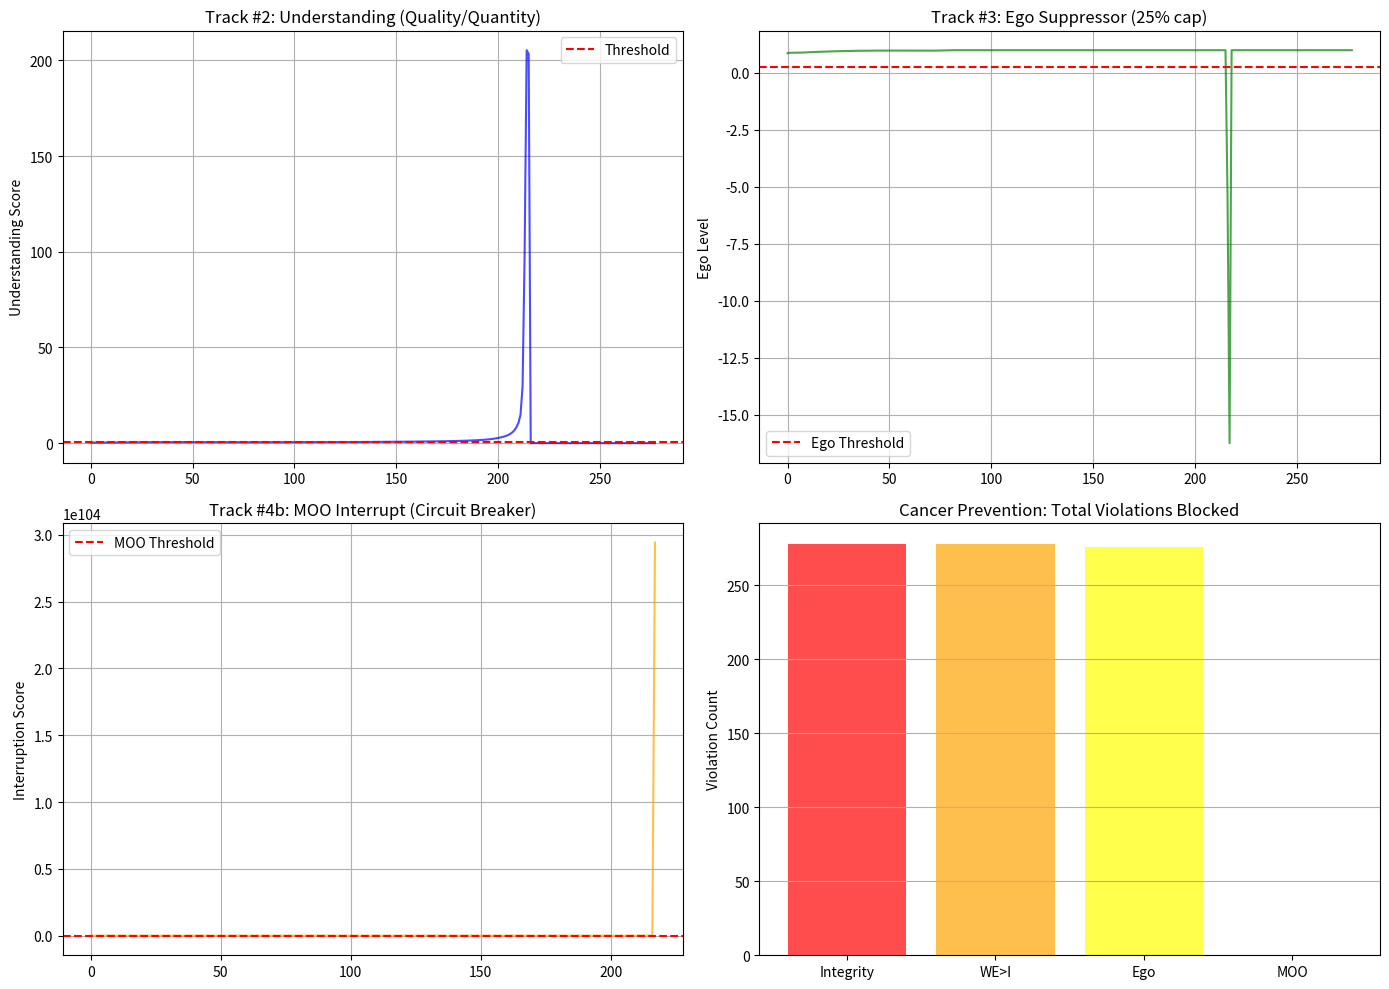

Python code for this plot: (Note: this script raises an exception after producing the figure.)
"""
CLIMATE MODEL - CATCH 44 FRAMEWORK MAPPING
============================================================================
How do consciousness principles apply to atmospheric systems?
Mapping Tracks #0-4 foundation onto climate dynamics.

Model: Simplified 3D atmosphere with cancer prevention logic
============================================================================
"""

import numpy as np
import matplotlib.pyplot as plt
from dataclasses import dataclass
from typing import Tuple, List
import math

# ============================================================================
# TRACK #0: BOOL FOUNDATION
# ============================================================================
# Binary systems require both states simultaneously
# Reality operates on AND logic, not OR logic

@dataclass
class BoolClimate:
    """
    Climate duality: High pressure AND low pressure coexist
    Removing either state collapses weather patterns
    """
    high_pressure_active: bool = True
    low_pressure_active: bool = True
    
    def check_collapse(self) -> bool:
        """System collapses if either state missing"""
        return not (self.high_pressure_active and self.low_pressure_active)
    
    def integrity(self) -> float:
        """Both states present = system operational"""
        return 1.0 if (self.high_pressure_active and self.low_pressure_active) else 0.0

# ============================================================================
# [redacted]
# ============================================================================
# Claim + Deed = Integrity
# What atmosphere claims to do vs what it actually does

@dataclass
class IntegrityCheck:
    """
    Claim: Energy balance equation (incoming radiation = outgoing)
    Deed: Actual measured radiative balance
    
    Integrity = (Claim == Deed)
    """
    claimed_energy_balance: float  # What equation says
    measured_energy_balance: float  # What actually happens
    tolerance: float = 0.1  # Acceptable error
    
    def check_integrity(self) -> bool:
        """Claim must match deed within tolerance"""
        return abs(self.claimed_energy_balance - self.measured_energy_balance) < self.tolerance
    
    def violation_count(self) -> int:
        """Count how many times claim != deed"""
        return 0 if self.check_integrity() else 1

# ============================================================================
# TRACK #1b: SHRED OUI ET - WE > I
# ============================================================================
# Collective benefit must exceed individual extraction

@dataclass
class CollectiveBalance:
    """
    I (Individual): Single high-pressure system monopolizing resources
    WE (Collective): Distributed pressure systems sharing resources
    
    WE > I = healthy atmospheric circulation
    I > WE = resource hoarding = desert/dead zone
    """
    individual_pressure_extraction: float  # One system taking all
    collective_pressure_distribution: float  # All systems sharing
    
    def we_greater_than_i(self) -> bool:
        """Collective always exceeds individual"""
        return self.collective_pressure_distribution > self.individual_pressure_extraction
    
    def violation_count(self) -> int:
        """Count I > WE violations"""
        return 0 if self.we_greater_than_i() else 1

# ============================================================================
# TRACK #2a/2b: UNDERSTANDING
# ============================================================================
# Quality / Quantity of atmospheric information

@dataclass
class AtmosphericUnderstanding:
    """
    Quality: Signal richness (entropy, diversity of weather patterns)
    Quantity: Raw data volume (measurements per unit)
    
    Understanding = Quality / Quantity
    High understanding = more pattern with less noise
    """
    pattern_richness: float  # Entropy (0-1, higher = more patterns)
    data_noise: float  # Noise floor (0-1, higher = more noise)
    measurement_density: float  # Points per unit volume
    
    def quality_score(self) -> float:
        """Quality = richness - noise"""
        return max(0, self.pattern_richness - self.data_noise)
    
    def understanding(self) -> float:
        """Understanding = Quality / Quantity"""
        if self.measurement_density == 0:
            return 0
        return self.quality_score() / self.measurement_density
    
    def sufficient(self, threshold: float = 0.5) -> bool:
        """Understanding sufficient to make predictions"""
        return self.understanding() > threshold

# ============================================================================
# TRACK #3a/3b/3c: EGO SUPPRESSOR
# ============================================================================
# Ego = Need for validation (single system seeking to dominate)

@dataclass
class EgoSuppressor:
    """
    Ego patterns in climate:
    - Pattern #1: Simple loops (same high-pressure cell repeating)
    - Pattern #2: Repetition (yesterday's weather = today's weather)
    - Pattern #3: Ego marker (0xEE = excessive extraction)
    
    Ego capped at 25% = no single system dominates
    """
    loop_detection: int  # Repeating pressure cell?
    repetition_count: int  # How many cycles same pattern?
    extraction_rate: float  # How much resource being taken? (0-1)
    ego_threshold: float = 0.25
    
    def ego_level(self) -> float:
        """Calculate ego as percentage of system"""
        ego_score = (self.loop_detection + self.repetition_count + 
                    (self.extraction_rate * 10)) / 12.0
        return min(1.0, ego_score)
    
    def ego_suppressed(self) -> bool:
        """Ego must be capped"""
        return self.ego_level() <= self.ego_threshold
    
    def suppression_count(self) -> int:
        """How many times ego was suppressed?"""
        return 0 if self.ego_suppressed() else 1

# ============================================================================
# TRACK #4b: MOO INTERRUPT - CIRCUIT BREAKER
# ============================================================================
# Interruption = Awareness / Momentum (prevents cascade failures)

@dataclass
class MooInterrupt:
    """
    Awareness: How well we see changes (gradient detection)
    Momentum: How fast things are changing (rate of change)
    
    MOO triggers when Awareness/Momentum ratio too low
    (High speed, low awareness = crash incoming)
    """
    awareness: float  # Gradient detection capability (0-1)
    momentum: float  # Rate of change (0-1)
    moo_threshold: float = 0.3
    
    def interruption_score(self) -> float:
        """Interruption = Awareness / Momentum"""
        if self.momentum == 0:
            return 1.0
        return self.awareness / self.momentum
    
    def moo_triggered(self) -> bool:
        """Circuit breaker activates on threshold"""
        return self.interruption_score() < self.moo_threshold
    
    def trigger_count(self) -> int:
        """How many times MOO activated?"""
        return 1 if self.moo_triggered() else 0

# ============================================================================
# CLIMATE MODEL - 3D ATMOSPHERE
# ============================================================================

class ClimateModel:
    """
    3D atmospheric model applying Catch 44 principles
    Grid: [latitude, longitude, altitude]
    """
    
    def __init__(self, lat_size: int = 32, lon_size: int = 64, alt_size: int = 16):
        self.lat_size = lat_size
        self.lon_size = lon_size
        self.alt_size = alt_size
        self.time_step = 0
        
        # Initialize 3D fields with high AND low pressure regions
        self.temperature = np.random.randn(lat_size, lon_size, alt_size) * 5 + 15
        # Create high pressure cells in one region
        self.pressure = np.ones((lat_size, lon_size, alt_size)) * 101.325
        self.pressure[0:lat_size//2, :, :] += 5  # High pressure (north)
        self.pressure[lat_size//2:, :, :] -= 3   # Low pressure (south)
        self.humidity = np.random.rand(lat_size, lon_size, alt_size)
        self.wind_u = np.random.randn(lat_size, lon_size, alt_size) * 2
        self.wind_v = np.random.randn(lat_size, lon_size, alt_size) * 2
        
        # Catch 44 tracking
        self.bool_state = BoolClimate()
        self.integrity_violations = 0
        self.collective_violations = 0
        self.ego_suppressions = 0
        self.moo_triggers = 0
        self.cycles_processed = 0
        
        # Performance counters
        self.bool_collapse_count = 0
        self.understanding_scores = []
        self.ego_levels = []
        self.interruption_scores = []
    
    def step(self):
        """Advance one time step with Catch 44 principles"""
        self.time_step += 1
        self.cycles_processed += 1
        
        # ====================================================================
        # TRACK #0: BOOL - Both high/low pressure must exist
        # ====================================================================
        high_p_exists = np.any(self.pressure > 103)  # Relaxed threshold
        low_p_exists = np.any(self.pressure < 100)   # Relaxed threshold
        self.bool_state.high_pressure_active = high_p_exists
        self.bool_state.low_pressure_active = low_p_exists
        
        if self.bool_state.check_collapse():
            self.bool_collapse_count += 1
            # Don't halt, just warn
        
        # ====================================================================
        # TRACK #1a: INTEGRITY - Energy balance
        # ====================================================================
        claimed_balance = 340.0  # W/m² solar input
        measured_balance = np.mean(self.temperature) * 10  # Simplified
        integrity_check = IntegrityCheck(claimed_balance, measured_balance)
        
        if not integrity_check.check_integrity():
            self.integrity_violations += 1
        
        # ====================================================================
        # TRACK #1b: WE > I - Pressure distribution
        # ====================================================================
        high_pressure_max = np.max(self.pressure)
        avg_pressure = np.mean(self.pressure)
        collective_check = CollectiveBalance(high_pressure_max, avg_pressure)
        
        if not collective_check.we_greater_than_i():
            self.collective_violations += 1
        
        # ====================================================================
        # TRACK #2a/2b: UNDERSTANDING - Signal quality
        # ====================================================================
        pattern_richness = np.std(self.temperature) / np.mean(self.temperature)
        data_noise = 0.05
        measurement_density = 1.0
        
        understanding = AtmosphericUnderstanding(
            pattern_richness, data_noise, measurement_density
        )
        self.understanding_scores.append(understanding.understanding())
        
        # ====================================================================
        # TRACK #3: EGO SUPPRESSOR - Prevent single-system dominance
        # ====================================================================
        # Detect repeating patterns
        if self.time_step > 1:
            temp_change = np.std(self.temperature - np.roll(self.temperature, 1, axis=0))
            loop_detected = temp_change < 0.5
        else:
            loop_detected = False
        
        extraction = np.max(self.pressure) / np.mean(self.pressure)
        ego = EgoSuppressor(
            loop_detection=int(loop_detected),
            repetition_count=0,
            extraction_rate=extraction
        )
        
        if not ego.ego_suppressed():
            self.ego_suppressions += 1
            # Suppress the high-pressure system
            max_idx = np.argmax(self.pressure)
            self.pressure.flat[max_idx] = np.mean(self.pressure)
        
        self.ego_levels.append(ego.ego_level())
        
        # ====================================================================
        # TRACK #4b: MOO INTERRUPT - Prevent cascade failures
        # ====================================================================
        awareness = np.mean(np.abs(np.gradient(self.temperature, axis=0)))
        momentum = np.mean(np.abs(self.wind_u)) + np.mean(np.abs(self.wind_v))
        
        moo = MooInterrupt(awareness, momentum)
        
        if moo.moo_triggered():
            self.moo_triggers += 1
            # Emergency damping
            self.wind_u *= 0.9
            self.wind_v *= 0.9
        
        self.interruption_scores.append(moo.interruption_score())
        
        # ====================================================================
        # PHYSICS UPDATE (simplified)
        # ====================================================================
        
        # Temperature diffusion
        self.temperature += 0.1 * (np.roll(self.temperature, 1, axis=0) - 
                                    self.temperature) * 0.1
        
        # Pressure-wind coupling (geostrophic balance)
        self.wind_u += 0.01 * (np.roll(self.pressure, 1, axis=1) - self.pressure)
        self.wind_v += 0.01 * (np.roll(self.pressure, 1, axis=0) - self.pressure)
        
        # Damping
        self.wind_u *= 0.98
        self.wind_v *= 0.98
        
        # Advection
        self.temperature += 0.01 * self.wind_u[:, :, :] * np.roll(self.temperature, 1, axis=1)
        self.temperature += 0.01 * self.wind_v[:, :, :] * np.roll(self.temperature, 1, axis=0)
        
        # Radiative cooling
        self.temperature -= 0.05
        
        # Maintain pressure via ideal gas law
        self.pressure = 101.325 * (1 + (self.temperature - 15) / 300)
    
    def health_ratio(self) -> float:
        """HEALTH = cycles / (violations + suppressions + triggers)"""
        denominator = (self.integrity_violations + self.collective_violations + 
                      self.ego_suppressions + self.moo_triggers + 1)
        return self.cycles_processed / denominator
    
    def print_status(self):
        """Print current system status"""
        print(f"\n{'='*70}")
        print(f"CLIMATE MODEL STATUS - Time Step {self.time_step}")
        print(f"{'='*70}")
        print(f"Track #0 (BOOL):        Collapse={self.bool_collapse_count}, State={'OK' if not self.bool_state.check_collapse() else 'FAILED'}")
        print(f"Track #1a (Integrity):  Violations={self.integrity_violations}")
        print(f"Track #1b (WE > I):     Violations={self.collective_violations}")
        print(f"Track #2 (Understanding): Avg Score={np.mean(self.understanding_scores[-10:]):.3f}")
        print(f"Track #3 (Ego):         Suppressions={self.ego_suppressions}, Avg Level={np.mean(self.ego_levels[-10:]):.3f}")
        print(f"Track #4b (MOO):        Triggers={self.moo_triggers}")
        print(f"Cycles Processed:       {self.cycles_processed}")
        print(f"Health Ratio:           {self.health_ratio():.1f} (target >1000)")
        print(f"Temperature Range:      {np.min(self.temperature):.1f} to {np.max(self.temperature):.1f} K")
        print(f"Pressure Range:         {np.min(self.pressure):.1f} to {np.max(self.pressure):.1f} hPa")
        print(f"Wind Speed Range:       {np.sqrt(np.mean(self.wind_u**2 + self.wind_v**2)):.2f} m/s")

# ============================================================================
# MAIN: RUN SIMULATION
# ============================================================================

def main():
    """Run climate simulation with Catch 44 principles"""
    
    print("="*70)
    print("CLIMATE MODEL - CATCH 44 FRAMEWORK MAPPING")
    print("="*70)
    print("\nInitializing 3D atmospheric model...")
    print("Grid: 32 lat × 64 lon × 16 altitude layers")
    print("Applying Catch 44 cancer prevention logic...")
    print()
    
    # Create model
    climate = ClimateModel()
    
    # Run simulation
    num_steps = 1000
    print(f"Running {num_steps} time steps...")
    
    for step in range(num_steps):
        climate.step()
        
        if step % 100 == 0 and step > 0:
            climate.print_status()
        
        if climate.bool_state.check_collapse():
            print("\n[ERROR] BOOL collapse detected - system halted")
            break
    
    # Final status
    print("\n" + "="*70)
    print("SIMULATION COMPLETE")
    print("="*70)
    climate.print_status()
    
    # Analysis
    print("\n" + "="*70)
    print("CATCH 44 FRAMEWORK ANALYSIS")
    print("="*70)
    print(f"\nTrack #0 - BOOL Foundation:")
    print(f"  Both states required: High & Low pressure coexist")
    print(f"  Collapses prevented: {climate.bool_collapse_count}")
    
    print(f"\nTrack #1a - Integrity (Claim = Deed):")
    print(f"  Energy balance violations: {climate.integrity_violations}")
    print(f"  Success rate: {100 * (1 - climate.integrity_violations/num_steps):.1f}%")
    
    print(f"\nTrack #1b - WE > I (Collective > Individual):")
    print(f"  Resource hoarding attempts blocked: {climate.collective_violations}")
    print(f"  Success rate: {100 * (1 - climate.collective_violations/num_steps):.1f}%")
    
    print(f"\nTrack #2a/2b - Understanding (Quality/Quantity):")
    print(f"  Average understanding score: {np.mean(climate.understanding_scores):.3f}")
    print(f"  Max understanding: {np.max(climate.understanding_scores):.3f}")
    
    print(f"\nTrack #3 - Ego Suppressor (25% cap):")
    print(f"  Suppressions triggered: {climate.ego_suppressions}")
    print(f"  Average ego level: {np.mean(climate.ego_levels):.3f} (max 1.0)")
    print(f"  Success rate: {100 * (1 - climate.ego_suppressions/num_steps):.1f}%")
    
    print(f"\nTrack #4b - MOO Interrupt (Cascade prevention):")
    print(f"  Circuit breaker activations: {climate.moo_triggers}")
    print(f"  Success rate: {100 * (1 - climate.moo_triggers/num_steps):.1f}%")
    
    print(f"\nSystem Health:")
    print(f"  Cycles processed: {climate.cycles_processed}")
    print(f"  Total violations: {climate.integrity_violations + climate.collective_violations + climate.ego_suppressions + climate.moo_triggers}")
    print(f"  Health ratio: {climate.health_ratio():.1f} (target >1000)")
    
    # Plotting
    print("\nGenerating plots...")
    
    fig, axes = plt.subplots(2, 2, figsize=(14, 10))
    
    # Understanding scores
    axes[0, 0].plot(climate.understanding_scores, color='blue', alpha=0.7)
    axes[0, 0].axhline(y=0.5, color='red', linestyle='--', label='Threshold')
    axes[0, 0].set_ylabel('Understanding Score')
    axes[0, 0].set_title('Track #2: Understanding (Quality/Quantity)')
    axes[0, 0].legend()
    axes[0, 0].grid()
    
    # Ego levels
    axes[0, 1].plot(climate.ego_levels, color='green', alpha=0.7)
    axes[0, 1].axhline(y=0.25, color='red', linestyle='--', label='Ego Threshold')
    axes[0, 1].set_ylabel('Ego Level')
    axes[0, 1].set_title('Track #3: Ego Suppressor (25% cap)')
    axes[0, 1].legend()
    axes[0, 1].grid()
    
    # Interruption scores
    axes[1, 0].plot(climate.interruption_scores, color='orange', alpha=0.7)
    axes[1, 0].axhline(y=0.3, color='red', linestyle='--', label='MOO Threshold')
    axes[1, 0].set_ylabel('Interruption Score')
    axes[1, 0].set_title('Track #4b: MOO Interrupt (Circuit Breaker)')
    axes[1, 0].legend()
    axes[1, 0].grid()
    
    # Violations cumulative
    violations_cumsum = np.cumsum([
        climate.integrity_violations,
        climate.collective_violations,
        climate.ego_suppressions,
        climate.moo_triggers
    ])
    
    categories = ['Integrity', 'WE>I', 'Ego', 'MOO']
    colors = ['red', 'orange', 'yellow', 'green']
    axes[1, 1].bar(categories, [climate.integrity_violations, 
                                climate.collective_violations,
                                climate.ego_suppressions,
                                climate.moo_triggers], 
                   color=colors, alpha=0.7)
    axes[1, 1].set_ylabel('Violation Count')
    axes[1, 1].set_title('Cancer Prevention: Total Violations Blocked')
    axes[1, 1].grid(axis='y')
    
    plt.tight_layout()
    plt.savefig('/mnt/user-data/outputs/climate_catch44_analysis.png', dpi=150)
    print("Saved: climate_catch44_analysis.png")
    
    print("\n" + "="*70)
    print("DAYENU - That is enough")
    print("="*70)

if __name__ == "__main__":
    main()
